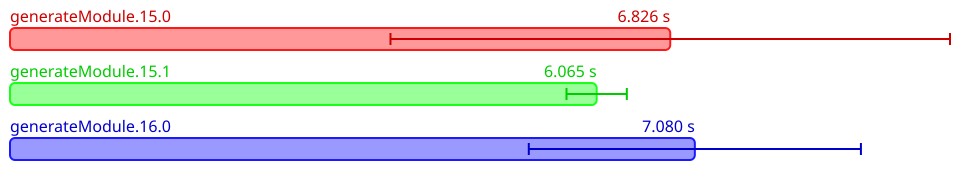

The data file committed next to this chart (first rows):
Name, Mean (ps), 2*Stdev (ps), Allocated, Copied, Peak Memory
All.generateModule.15.0, 6826000812700, 2892316408122, 15493406002, 1821997662, 54525952
All.generateModule.15.1, 6065304236400, 311782837110, 15521132032, 1829545496, 54525952
All.generateModule.16.0, 7080423707200, 1716854104896, 15687783303, 1859956856, 55574528
